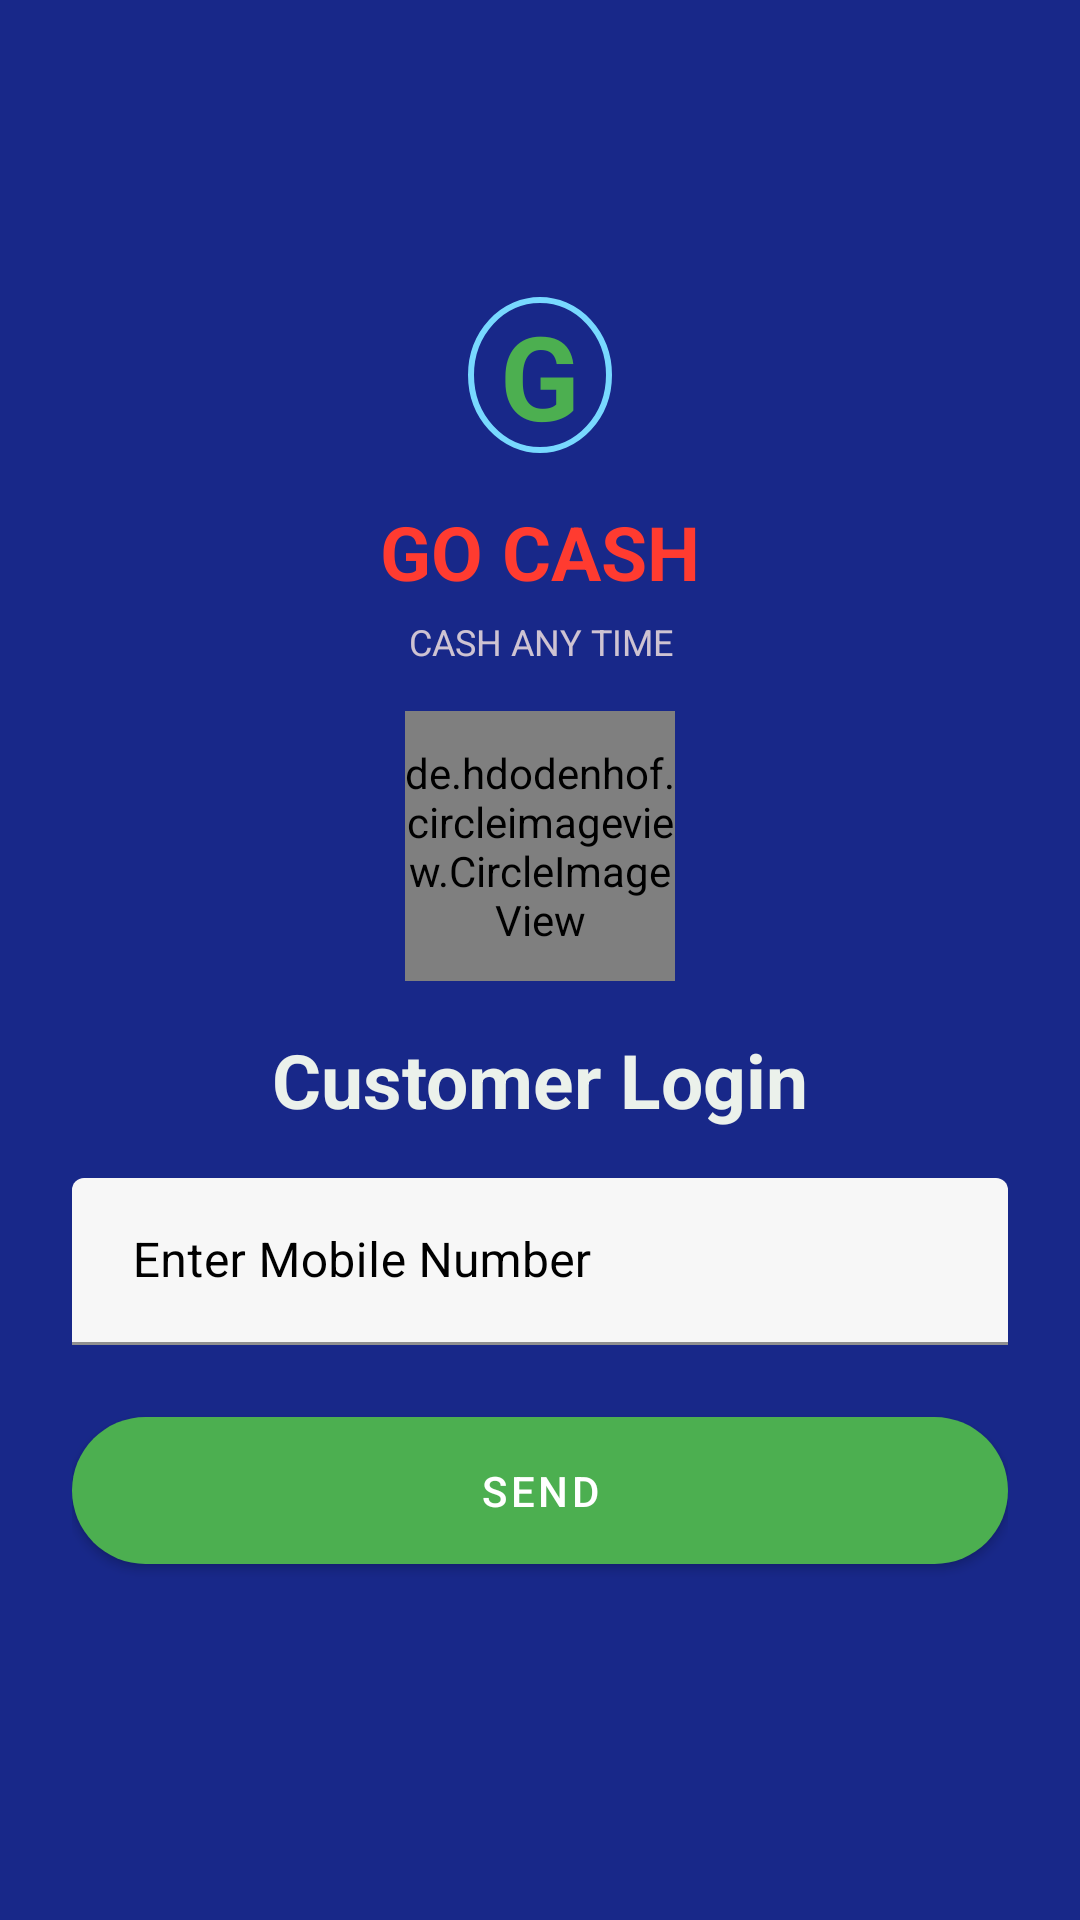

Reconstruct the res/layout file that produces this screen, plus the resources it refers to.
<!-- AndroidManifest.xml: application theme Theme.Digitalfintechcustomer -->
<!-- res/layout/activity_login.xml -->
<?xml version="1.0" encoding="utf-8"?>
<ScrollView xmlns:android="http://schemas.android.com/apk/res/android"
    xmlns:app="http://schemas.android.com/apk/res-auto"
    xmlns:tools="http://schemas.android.com/tools"
    android:layout_width="match_parent"
    android:layout_height="match_parent"
    android:background="#F50F2085"
    tools:context=".LoginActivity">


    <LinearLayout
        android:layout_width="match_parent"
        android:layout_height="match_parent"
        android:focusableInTouchMode="true"
        android:gravity="center"
        android:orientation="vertical"
        android:padding="24dp"

        >

        <TextView
            android:id="@+id/gsymbol"
            android:layout_width="48dp"
            android:layout_height="wrap_content"
            android:background="@drawable/circle"
            android:gravity="center"
            android:text="G"
            android:layout_marginTop="75dp"
            android:textColor="@color/green"
            android:textSize="39dp"
            android:textStyle="bold"
            app:layout_constraintBottom_toBottomOf="parent"
            app:layout_constraintEnd_toEndOf="parent"
            app:layout_constraintStart_toStartOf="parent"
            app:layout_constraintTop_toTopOf="parent" />

        <TextView
            android:id="@+id/gosymbols"
            android:layout_width="match_parent"
            android:layout_height="wrap_content"
            android:layout_below="@+id/gsymbol"
            android:layout_marginTop="16dp"
            android:gravity="center"
            android:text="GO CASH"
            android:textColor="@color/profilePrimaryDark"
            android:textSize="25dp"
            android:textStyle="bold"
            app:layout_constraintBottom_toBottomOf="parent"
            app:layout_constraintEnd_toEndOf="parent"
            app:layout_constraintStart_toStartOf="parent" />

        <TextView
            android:id="@+id/gsymbols"
            android:layout_width="match_parent"
            android:layout_height="wrap_content"
            android:layout_below="@+id/gosymbols"
            android:layout_marginTop="5dp"
            android:gravity="center"
            android:text="CASH ANY TIME"
            android:textColor="@color/lightcolor"
            android:textSize="12dp"
            app:layout_constraintBottom_toBottomOf="parent"
            app:layout_constraintEnd_toEndOf="parent"
            app:layout_constraintStart_toStartOf="parent" />


        />


        <LinearLayout
            android:layout_width="match_parent"
            android:layout_height="match_parent"
            android:orientation="vertical"
            android:id="@+id/linear_emp"
            android:layout_gravity="center"

            android:layout_marginTop="5dp">

            <de.hdodenhof.circleimageview.CircleImageView
                xmlns:app="http://schemas.android.com/apk/res-auto"
                android:id="@+id/profile_image"
                android:layout_width="90dp"
                android:layout_height="90dp"
                android:layout_marginTop="10dp"
                android:layout_gravity="center"
                android:src="@drawable/user_icon"
                app:civ_border_width="2dp"
                app:civ_border_color="#077C30"/>
            <TextView
                android:layout_width="match_parent"
                android:layout_height="wrap_content"
                android:text="Customer Login"
                android:textSize="25sp"
                android:textStyle="bold"
                android:textColor="#EBF1EB"
                android:gravity="center_horizontal"
                android:layout_marginVertical="16dp"
                />
            <com.google.android.material.textfield.TextInputLayout
                android:layout_width="match_parent"
                 app:prefixText="+91"
                android:textColorHint="@color/black"
                app:boxBackgroundColor="@color/profileAccentColor"
                android:layout_height="wrap_content">
                <com.google.android.material.textfield.TextInputEditText
                    android:id="@+id/etmobile"
                    android:layout_width="match_parent"
                    android:layout_height="wrap_content"
                    android:maxLength="10"
                    android:textColorHint="@color/white"
                    app:prefixText="+91"
                    android:autoSizeTextType="uniform"
                    android:drawableStart="@drawable/android_phone"
                    android:hint=" Enter Mobile Number"
                    android:inputType="number"/>
            </com.google.android.material.textfield.TextInputLayout>






















            <LinearLayout
                android:layout_width="wrap_content"
                android:layout_gravity="right"
                android:layout_height="wrap_content">
                <TextView
                    android:id="@+id/forget_pass"
                    android:layout_width="wrap_content"
                    android:layout_height="wrap_content"
                    android:gravity="right"
                    android:layout_marginLeft="12dp"
                    android:paddingRight="12dp"
                    android:text="Forgot Pin ?"
                    android:visibility="gone"
                    android:textColor="@color/lightcolor"
                    android:textStyle="bold"
                    android:textSize="15sp"/>
            </LinearLayout>
            <com.google.android.material.button.MaterialButton
                android:id="@+id/btnLogin"
                android:layout_width="match_parent"
                android:layout_height="49dp"
                android:layout_marginTop="24dp"
                android:background="@drawable/oval_button"
                app:backgroundTint="@color/green"
                android:text="SEND"/>

            <LinearLayout
                android:layout_width="match_parent"
                android:layout_height="wrap_content"
                android:layout_marginTop="15dp"
                android:gravity="center"
                android:orientation="horizontal">

            </LinearLayout>

        </LinearLayout>
    </LinearLayout>




</ScrollView>
<!-- resources referenced by this layout -->
<resources>
  <color name="black">#FF000000</color>
  <color name="green">#4CAF50</color>
  <color name="lightcolor">#D7F1E0E0</color>//  app:boxBackgroundColor="#D7DDDCDC"
  <color name="profileAccentColor">#F7F7F7</color>
  <color name="profilePrimaryDark">#FF3B30</color>
  <color name="white">#FFFFFFFF</color>
  <!-- drawable circle (drawable) -->
  <?xml version="1.0" encoding="utf-8"?>
  <shape xmlns:android="http://schemas.android.com/apk/res/android"
      android:shape="oval">
  
      <stroke
          android:width="2dp"
          android:color="#78d9ff"/>
  </shape>
  <!-- drawable oval_button (drawable) -->
  <?xml version="1.0" encoding="utf-8"?>
  <shape xmlns:android="http://schemas.android.com/apk/res/android">
  
      <corners
          android:bottomLeftRadius="30dp"
          android:bottomRightRadius="30dp"
          android:radius="60dp"
          android:topLeftRadius="30dp"
          android:topRightRadius="30dp" />
  
      <solid android:color="#121111" />
  
      <padding
          android:bottom="0dp"
          android:left="0dp"
          android:right="0dp"
          android:top="0dp" />
  
      <size
          android:width="270dp"
          android:height="60dp" />
  </shape>
  <style name="Theme.Digitalfintechcustomer" parent="Theme.MaterialComponents.Light.NoActionBar">
          
          <item name="colorPrimary">@color/purple_500</item>
          <item name="colorPrimaryVariant">@color/purple_700</item>
          <item name="colorOnPrimary">@color/white</item>
          
          <item name="colorSecondary">@color/teal_200</item>
          <item name="colorSecondaryVariant">@color/teal_700</item>
          <item name="colorOnSecondary">@color/black</item>
          
          <item name="android:statusBarColor">?attr/colorPrimaryVariant</item>
          
      </style>
  <color name="purple_500">#FF6200EE</color>
  <color name="purple_700">#FF3700B3</color>
  <color name="teal_200">#FF03DAC5</color>
  <color name="teal_700">#FF018786</color>
</resources>
